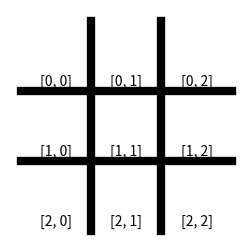

Python code for this plot: (Note: this script raises an exception after producing the figure.)
# This imports a graphical library called matplotlib
import numpy as np
from copy import deepcopy
from numpy import array as np_array
from matplotlib import pyplot as plt


"""
IMPORTANT README!

[redacted]
A quick word about this file...

Below is a complicated display_board() function.
You should not bother about the code, as it uses a library, called matplotlib, which
I have not introduced (and probably will not discuss during this Summer School!).

Just know that
- it is a nice library, which can be used to display figures!
- the display_board() function will display any tic-tac-toe board you give to it, as long as
it respects the right format (3x3 numpy array, [0, 1, 2] values for elements).

Do not bother trying to read or understand the code for now, it is
not necessary for the exercise!

Just know this function is available if you want to import it, and use it in your code! 
"""


"""
ADDITIONAL NOTE

It now contains both the check_valid_coordinates() function from activity 2
and the take_action() function from activity 3!

It also contains the function is_over(), which checks if the board admits a
winner and returns the index of the winning player if any (player 1 has circles, 2 has crosses).
If the board is full and it has no clear winners, it returns -1.
Otherwise it returns 0.
"""


def is_over(board):
    
    # Check first horizontal line
    if board[0, 0] == board[1, 0] and board[0, 0] == board[2, 0] and board[0, 0] in [1, 2]:
        return board[0, 0]
    
    # Check second horizontal line
    if board[0, 1] == board[1, 1] and board[0, 1] == board[2, 1] and board[0, 1] in [1, 2]:
        return board[0, 1]
    
    # Check third horizontal line
    if board[0, 2] == board[1, 2] and board[0, 2] == board[2, 2] and board[0, 2] in [1, 2]:
        return board[0, 2]
    
    # Check first vertical line
    if board[0, 0] == board[0, 1] and board[0, 0] == board[0, 2] and board[0, 0] in [1, 2]:
        return board[0, 0]
    
    # Check second vertical line
    if board[1, 0] == board[1, 1] and board[1, 0] == board[1, 2] and board[1, 0] in [1, 2]:
        return board[1, 0]
    
    # Check third vertical line
    if board[2, 0] == board[2, 1] and board[2, 0] == board[2, 2] and board[2, 0] in [1, 2]:
        return board[2, 0]
    
    # Check first diagonal line
    if board[0, 0] == board[1, 1] and board[1, 1] == board[2, 2] and board[1, 1] in [1, 2]:
        return board[1, 1]
    
    # Check second diagonal line
    if board[2, 0] == board[1, 1] and board[0, 2] == board[1, 1] and board[1, 1] in [1, 2]:
        return board[1, 1]
    
    # Check for full board with no winner
    if all([board[i,j] in [1,2] for i in [0,1,2] for j in [0,1,2]]):
        return -1
    
    # Otherwise
    return 0


def take_action(board, x_coord, y_coord, is_circle):
    
    # 0. Initialize the new_board as a copy of the current one
    new_board = deepcopy(board)
    
    # 1. Display previous board
    print("Displaying previous board.")
    display_board(board)
    
    # 2. Check valid coordinates
    is_valid = check_valid_coordinates(board, x_coord, y_coord)
    
    if is_valid:
        # 3 Take action
        if is_circle:
            # - If circle's turn, add a cirle (1)
            new_board[x_coord, y_coord] = 1
        else:
            # - Otherwise, add a cross (2)
            new_board[x_coord, y_coord] = 2

        # 4. Display new board
        print("Displaying new board after action {}.".format([x_coord, y_coord]))
        display_board(new_board)
        
    # 5. Return new board
    return new_board


def check_valid_coordinates(board, x_coord, y_coord):
    
    # 1. Check if coordinates are acceptable
    # - x_coord should have a 0, 1, or 2 value.
    bool1 = (x_coord in [0, 1, 2])
    # - y_coord should have a 0, 1, or 2 value.
    bool2 = (y_coord in [0, 1, 2])
    # If coordinates are within the board, check the board is empty
    if(bool1 and bool2):
        is_valid = (board[x_coord, y_coord] == 0)
    else:
        is_valid = False
    
    # 2. If invalid, let the user know
    if not is_valid:
        err_str = "Coordinates for given action are invalid!"
        err_str2 = "(You passed x_coord = {} and y_coord = {})".format(x_coord, y_coord)
        print(err_str + err_str2)
        
    return is_valid



def display_board(board):
    """
    Display a graphical tic tac toe board, for any given 3x3 numpy array board.
    If board is not a 3x3 numpy array, it will print an error message and not display anything.
    """
    
    # 1. Check for board type.
    correct_type = False
    try:
        bool1 = type(board).__module__ == np.__name__
        bool2 = (board.shape == (3,3))
        bool3 = all([board[i,j] in [0,1,2] for i in range(3) for j in range(3)])
        correct_type = all([bool1, bool2, bool3])
    except:
        correct_type = False
        
    # 2. If incorrect board, print error message.
    if not correct_type:
        err_str1 = "Error: incorrect board format detected. \n"
        err_str2 = "Your board should be 3x3 numpy array containing [0,1,2] values only."
        print(err_str1 + err_str2)
    
    # 3. Otherwise, display.
    else:
        # Initialize a figure
        plt.subplots(figsize = (3, 3))
        
        # Initialize coordinates placements
        placements = {(0,0): [0.5, 2.5], \
                      (0,1): [1.5, 2.5], \
                      (0,2): [2.5, 2.5], \
                      (1,0): [0.5, 1.5], \
                      (1,1): [1.5, 1.5], \
                      (1,2): [2.5, 1.5], \
                      (2,0): [0.5, 0.5], \
                      (2,1): [1.5, 0.5], \
                      (2,2): [2.5, 0.5]}
        
        # Initialize plot
        plt.plot()
        
        # Linewidth for plots
        lw = 6
        
        # Angles list for circle plots
        number_angles = 100
        angles_list = [i/(number_angles - 1)*2*np.pi for i in range(number_angles)]
        
        # Size factor for circles and crosses
        size_fac = 0.25
        
        # Plot separation bars
        plt.plot([1, 1], [0, 3], c = 'k', linewidth = lw)
        plt.plot([2, 2], [0, 3], c = 'k', linewidth = lw)
        plt.plot([0, 3], [1, 1], c = 'k', linewidth = lw)
        plt.plot([0, 3], [2, 2], c = 'k', linewidth = lw)
        
        # Browse through elements and plot accordingly
        for index1, line in enumerate(board):
            for index2, element in enumerate(line):
                # Tuple for placement
                tuple_placement = (index1, index2)
                place_coord = placements[tuple_placement]
                
                # Plot text coordinates
                plt.text(place_coord[0], place_coord[1] - 0.38, str([index1, index2]), \
                         ha = "center", va = "center")
                
                # Plot circles
                if element == 1:
                    x = [place_coord[0] + size_fac*np.cos(angle) for angle in angles_list]
                    y = [place_coord[1] + size_fac*np.sin(angle) for angle in angles_list]
                    plt.plot(x, y, c = 'r', linewidth = lw)
                # Plot crosses
                elif element == 2:
                    plt.plot([place_coord[0] - size_fac, place_coord[0] + size_fac], \
                             [place_coord[1] + size_fac, place_coord[1] - size_fac], \
                             c = 'b', linewidth = lw)
                    plt.plot([place_coord[0] + size_fac, place_coord[0] - size_fac], \
                             [place_coord[1] + size_fac, place_coord[1] - size_fac], \
                             c = 'b', linewidth = lw)
        
        # Remove x-axis and y-axis ticks
        plt.axis('off')
        
        # Show
        plt.show()

from copy import deepcopy

def tictactoe():
    
    # 1. Initialize an empty board
    board = np.array([[0, 0, 0], \
                      [0, 0, 0], \
                      [0, 0, 0]])
    
    # Printing the empty board
    print("Game just started!")
    display_board(board)
    
    # 2. Initialize is_circle to True, to indicate that circles play first
    is_circle = True
    
    # While there is no winner, play!
    while(is_over(board) == 0):
        
        # 3. Ask for user input, and do so until the player enters valid coordinates
        # Input x and y coordinates
        print("---")
        message = "Circle's turn to play!" if is_circle \
            else "Crosses' turn to play!"
        print(message)
        x_coord = int(input("Enter x coordinates: "))
        y_coord = int(input("Enter y coordinates: "))
        
        # 4. Apply player action
        board = take_action(board, x_coord, y_coord, is_circle)
        
        # 5. Change player
        # - If it was circle's turn (is_circle = True),
        # next turn is crosses (is_circle = False), and vice versa.
        is_circle = not is_circle
    
    # Display who won!
    print("---")
    if(is_over(board) == -1):
        print("It's a draw!")
    else:
        print("Player {} won!".format(is_over(board)))

tictactoe()